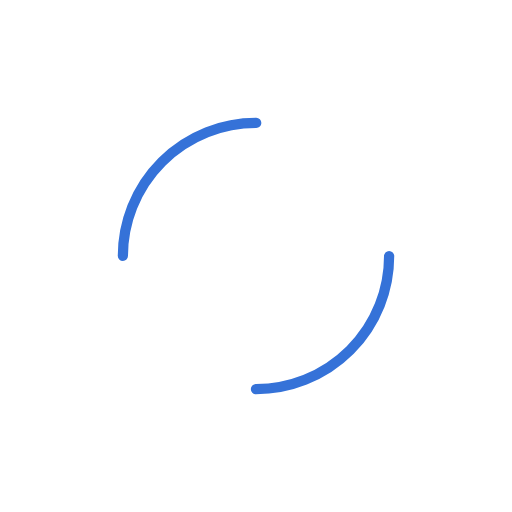
t = 0.00 s
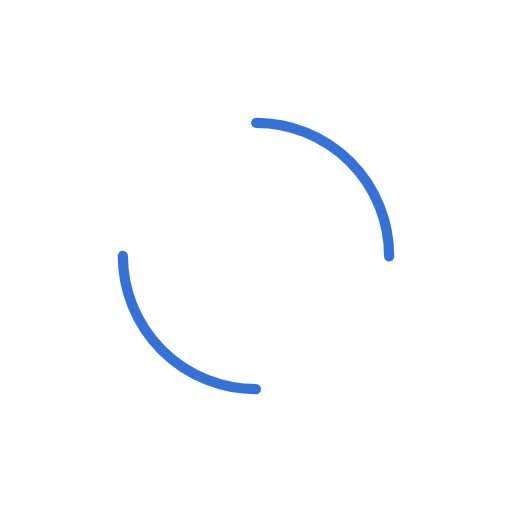
t = 0.33 s
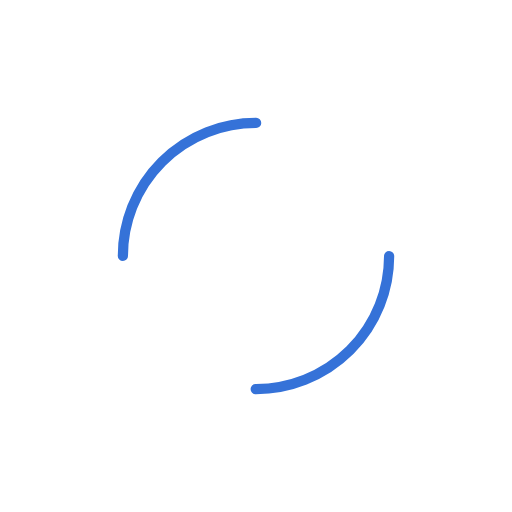
t = 0.66 s
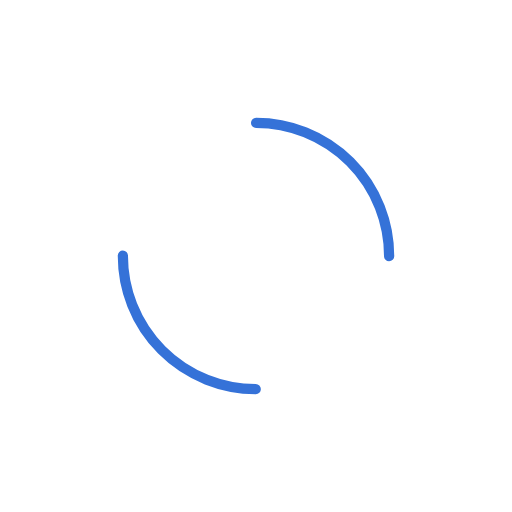
t = 0.99 s

The animated SVG that drew these frames (rendered in a browser with its animation timeline set to each time). Animation: 1 SMIL element (animateTransform=1); one cycle of 1.32 s, repeats indefinitely.

<?xml version="1.0" encoding="utf-8"?>
<svg xmlns="http://www.w3.org/2000/svg" xmlns:xlink="http://www.w3.org/1999/xlink" style="margin: auto; background: none; display: block; shape-rendering: auto;" width="214px" height="214px" viewBox="0 0 100 100" preserveAspectRatio="xMidYMid">
<circle cx="50" cy="50" r="26" stroke-width="2" stroke="#3572d8" stroke-dasharray="40.840704496667314 40.840704496667314" fill="none" stroke-linecap="round">
  <animateTransform attributeName="transform" type="rotate" repeatCount="indefinite" dur="1.3157894736842106s" keyTimes="0;1" values="0 50 50;360 50 50"></animateTransform>
</circle>
</svg>